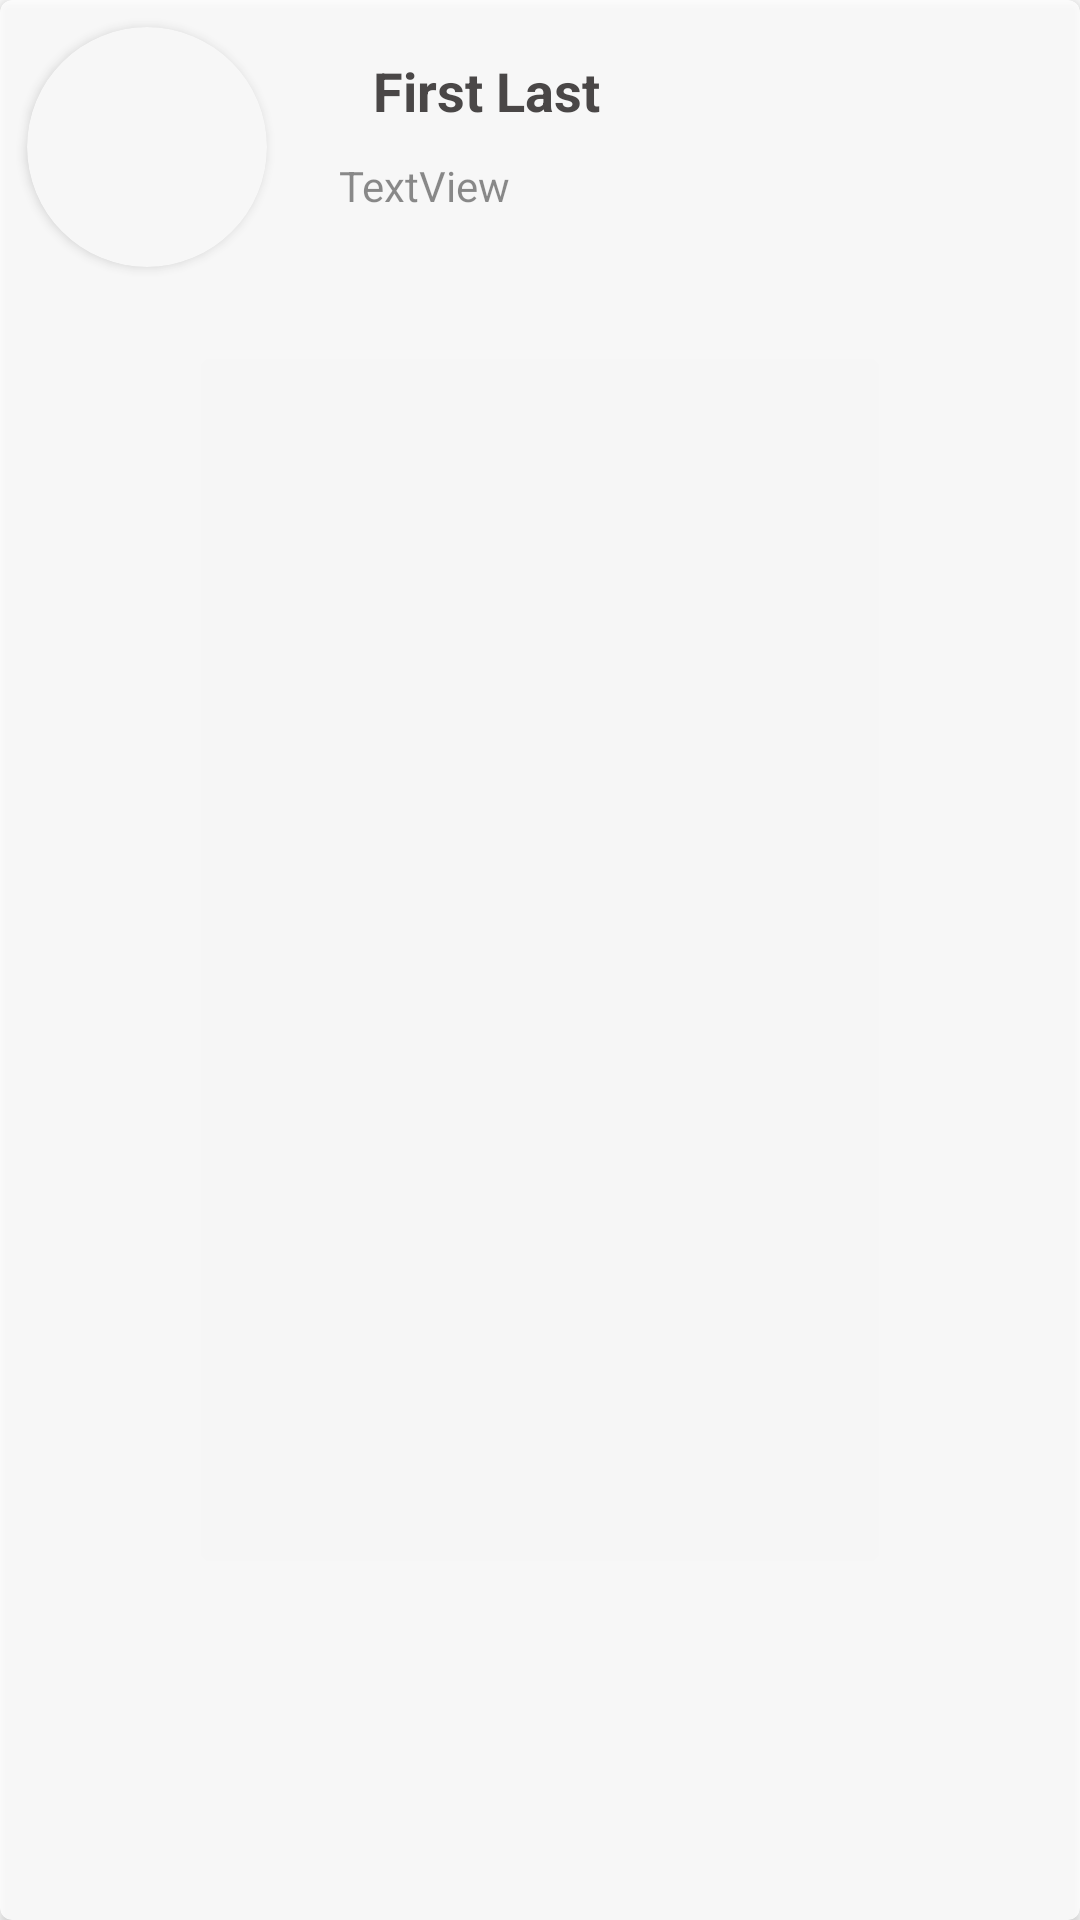

This screen was rendered from an Android layout file. Write that file and the resources it references.
<!-- AndroidManifest.xml: application theme Theme.Jammin -->
<!-- res/layout/musician_message_cardview.xml -->
<?xml version="1.0" encoding="utf-8"?>
<androidx.cardview.widget.CardView xmlns:android="http://schemas.android.com/apk/res/android"
    xmlns:app="http://schemas.android.com/apk/res-auto"
    xmlns:tools="http://schemas.android.com/tools"
    android:layout_width="match_parent"
    android:layout_height="wrap_content"
    android:layout_margin="4dp"
    android:alpha="0.8"
    app:cardCornerRadius="4dp"
    app:cardElevation="2dp">

    <RelativeLayout
        android:layout_width="match_parent"
        android:layout_height="match_parent"
        android:padding="4dp">

        <androidx.cardview.widget.CardView
            android:id="@+id/musicianMessageProfileCardView"
            android:layout_width="wrap_content"
            android:layout_height="wrap_content"
            android:layout_margin="5dp"
            app:cardCornerRadius="100dp">

            <ImageView
                android:id="@+id/musicianMessageProfileImage"
                android:layout_width="80dp"
                android:layout_height="80dp"
                android:scaleType="centerCrop"
                app:srcCompat="@drawable/ic_launcher_foreground" />
        </androidx.cardview.widget.CardView>

        <RelativeLayout
            android:layout_width="305dp"
            android:layout_height="90dp"
            android:layout_alignParentEnd="true"
            android:layout_marginStart="0dp"
            android:layout_marginEnd="0dp"
            android:layout_toEndOf="@+id/musicianMessageProfileCardView"
            android:padding="4dp">

            <TextView
                android:id="@+id/musicianMessageFullName"
                android:layout_width="128dp"
                android:layout_height="wrap_content"
                android:layout_alignParentStart="true"
                android:layout_alignParentTop="true"
                android:layout_centerHorizontal="false"
                android:layout_marginStart="0dp"
                android:layout_marginTop="10dp"
                android:layout_marginEnd="5dp"
                android:lines="1"
                android:text="First Last"
                android:textAlignment="center"
                android:textColor="#272424"
                android:textSize="18sp"
                android:textStyle="bold" />

            <TextView
                android:id="@+id/musicianMessagePreview"
                android:layout_width="267dp"
                android:layout_height="38dp"
                android:layout_below="@+id/musicianMessageFullName"
                android:layout_alignParentStart="true"
                android:layout_alignParentBottom="true"
                android:layout_marginStart="15dp"
                android:layout_marginTop="10dp"
                android:layout_marginBottom="4dp"
                android:maxLines="2"
                android:text="TextView" />

        </RelativeLayout>

    </RelativeLayout>

</androidx.cardview.widget.CardView>
<!-- resources referenced by this layout -->
<resources>
  <style name="Theme.Jammin" parent="Theme.AppCompat.Light.DarkActionBar">
          
          <item name="colorPrimary">@color/greenPigment</item>
          <item name="colorPrimaryVariant">@color/pastelGreen</item>
          <item name="colorOnPrimary">@color/white</item>
          
          <item name="colorSecondary">@color/pastelGreen</item>
          <item name="colorSecondaryVariant">@color/greenPigment</item>
          <item name="colorOnSecondary">@color/black</item>
          
          <item name="android:statusBarColor" tools:targetApi="l">?attr/colorPrimaryVariant</item>
          
      </style>
  <color name="greenPigment">#2AA24C</color>
  <color name="pastelGreen">#32C35B</color>
  <color name="white">#FFFFFFFF</color>
  <color name="black">#FF000000</color>
</resources>
